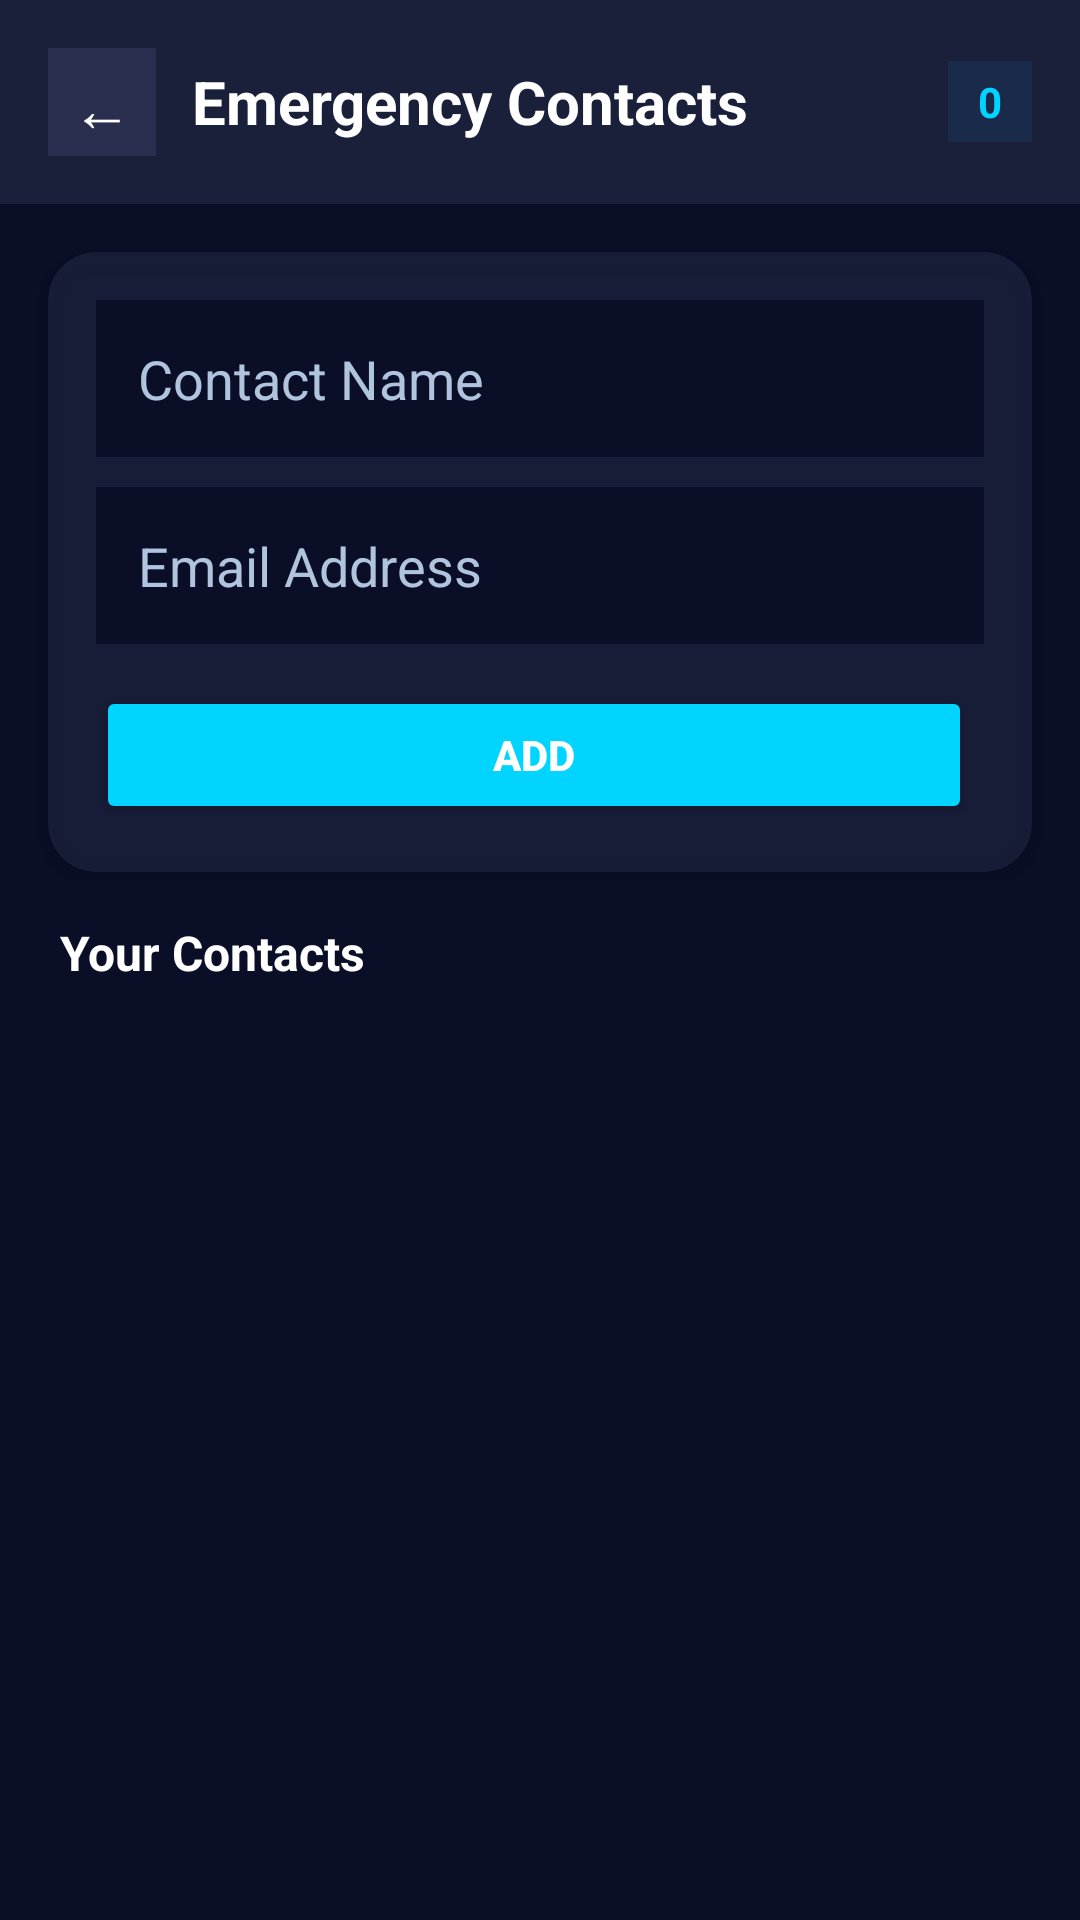

Produce the Android XML layout that renders to this screen, including the resource entries it uses.
<!-- AndroidManifest.xml: application theme Theme.EyeSense -->
<!-- res/layout/activity_contacts.xml -->
<?xml version="1.0" encoding="utf-8"?>
<androidx.constraintlayout.widget.ConstraintLayout xmlns:android="http://schemas.android.com/apk/res/android"
    xmlns:app="http://schemas.android.com/apk/res-auto"
    android:layout_width="match_parent"
    android:layout_height="match_parent"
    android:background="#0A0E27">

    <LinearLayout
        android:id="@+id/headerLayout"
        android:layout_width="match_parent"
        android:layout_height="wrap_content"
        android:orientation="horizontal"
        android:gravity="center_vertical"
        android:padding="16dp"
        android:background="#1A1F3A"
        app:layout_constraintTop_toTopOf="parent"
        app:layout_constraintStart_toStartOf="parent"
        app:layout_constraintEnd_toEndOf="parent">

        <TextView
            android:id="@+id/btnBack"
            android:layout_width="36dp"
            android:layout_height="36dp"
            android:text="←"
            android:textSize="20sp"
            android:textColor="#FFFFFF"
            android:gravity="center"
            android:background="#2A2F4F"
            android:layout_marginEnd="12dp"
            android:padding="6dp" />

        <TextView
            android:layout_width="0dp"
            android:layout_height="wrap_content"
            android:layout_weight="1"
            android:text="Emergency Contacts"
            android:textColor="#FFFFFF"
            android:textSize="20sp"
            android:textStyle="bold" />

        <TextView
            android:id="@+id/tvContactCount"
            android:layout_width="wrap_content"
            android:layout_height="wrap_content"
            android:text="0"
            android:textColor="#00D4FF"
            android:textSize="14sp"
            android:textStyle="bold"
            android:background="#1A2A4A"
            android:paddingHorizontal="10dp"
            android:paddingVertical="4dp" />
    </LinearLayout>

    <androidx.cardview.widget.CardView
        android:id="@+id/formCard"
        android:layout_width="0dp"
        android:layout_height="wrap_content"
        android:layout_marginHorizontal="16dp"
        android:layout_marginTop="16dp"
        app:cardCornerRadius="16dp"
        app:cardBackgroundColor="#DD1A1F3A"
        app:cardElevation="4dp"
        app:layout_constraintTop_toBottomOf="@+id/headerLayout"
        app:layout_constraintStart_toStartOf="parent"
        app:layout_constraintEnd_toEndOf="parent">

        <LinearLayout
            android:layout_width="match_parent"
            android:layout_height="wrap_content"
            android:orientation="vertical"
            android:padding="16dp">

            <TextView
                android:id="@+id/tvEditMode"
                android:layout_width="match_parent"
                android:layout_height="wrap_content"
                android:text="✏️ Editing mode"
                android:textColor="#FFB700"
                android:textSize="13sp"
                android:textStyle="bold"
                android:visibility="gone"
                android:background="#1A2A1A"
                android:padding="6dp"
                android:layout_marginBottom="8dp"
                android:gravity="center" />

            <EditText
                android:id="@+id/etName"
                android:layout_width="match_parent"
                android:layout_height="wrap_content"
                android:hint="Contact Name"
                android:textColor="#FFFFFF"
                android:textColorHint="#B0C4DE"
                android:background="#0A0E27"
                android:padding="14dp"
                android:layout_marginBottom="10dp" />

            <EditText
                android:id="@+id/etEmail"
                android:layout_width="match_parent"
                android:layout_height="wrap_content"
                android:hint="Email Address"
                android:inputType="textEmailAddress"
                android:textColor="#FFFFFF"
                android:textColorHint="#B0C4DE"
                android:background="#0A0E27"
                android:padding="14dp"
                android:layout_marginBottom="14dp" />

            <LinearLayout
                android:layout_width="match_parent"
                android:layout_height="wrap_content"
                android:orientation="horizontal"
                android:gravity="center">

                <Button
                    android:id="@+id/btnAddContact"
                    android:layout_width="0dp"
                    android:layout_height="46dp"
                    android:layout_weight="1"
                    android:text="Add"
                    android:textColor="#FFFFFF"
                    android:textSize="14sp"
                    android:textStyle="bold"
                    android:backgroundTint="#00D4FF"
                    android:layout_marginEnd="4dp" />

                <Button
                    android:id="@+id/btnUpdateContact"
                    android:layout_width="0dp"
                    android:layout_height="46dp"
                    android:layout_weight="1"
                    android:text="Update"
                    android:textColor="#FFFFFF"
                    android:textSize="14sp"
                    android:textStyle="bold"
                    android:backgroundTint="#FFB700"
                    android:visibility="gone"
                    android:layout_marginHorizontal="4dp" />

                <Button
                    android:id="@+id/btnDeleteContact"
                    android:layout_width="0dp"
                    android:layout_height="46dp"
                    android:layout_weight="1"
                    android:text="Delete"
                    android:textColor="#FFFFFF"
                    android:textSize="14sp"
                    android:textStyle="bold"
                    android:backgroundTint="#FF1744"
                    android:visibility="gone"
                    android:layout_marginHorizontal="4dp" />

                <Button
                    android:id="@+id/btnCancelEdit"
                    android:layout_width="0dp"
                    android:layout_height="46dp"
                    android:layout_weight="1"
                    android:text="Cancel"
                    android:textColor="#FFFFFF"
                    android:textSize="14sp"
                    android:textStyle="bold"
                    android:backgroundTint="#424242"
                    android:visibility="gone"
                    android:layout_marginStart="4dp" />
            </LinearLayout>
        </LinearLayout>
    </androidx.cardview.widget.CardView>

    <TextView
        android:id="@+id/tvContactsLabel"
        android:layout_width="wrap_content"
        android:layout_height="wrap_content"
        android:text="Your Contacts"
        android:textColor="#FFFFFF"
        android:textSize="16sp"
        android:textStyle="bold"
        android:layout_marginStart="20dp"
        android:layout_marginTop="16dp"
        app:layout_constraintTop_toBottomOf="@+id/formCard"
        app:layout_constraintStart_toStartOf="parent" />

    <androidx.recyclerview.widget.RecyclerView
        android:id="@+id/rvContacts"
        android:layout_width="0dp"
        android:layout_height="0dp"
        android:layout_marginHorizontal="16dp"
        android:layout_marginTop="8dp"
        android:layout_marginBottom="16dp"
        app:layout_constraintTop_toBottomOf="@+id/tvContactsLabel"
        app:layout_constraintBottom_toBottomOf="parent"
        app:layout_constraintStart_toStartOf="parent"
        app:layout_constraintEnd_toEndOf="parent" />

</androidx.constraintlayout.widget.ConstraintLayout>
<!-- resources referenced by this layout -->
<resources>
  <style name="Theme.EyeSense" parent="Theme.MaterialComponents.DayNight.DarkActionBar">
          
          <item name="colorPrimary">@color/purple_500</item>
          <item name="colorPrimaryVariant">@color/purple_700</item>
          <item name="colorOnPrimary">@color/white</item>
          
          <item name="colorSecondary">@color/teal_200</item>
          <item name="colorSecondaryVariant">@color/teal_700</item>
          <item name="colorOnSecondary">@color/black</item>
          
          <item name="android:statusBarColor">?attr/colorPrimaryVariant</item>
          
      </style>
  <color name="purple_500">#FF6200EE</color>
  <color name="purple_700">#FF3700B3</color>
  <color name="white">#FFFFFFFF</color>
  <color name="teal_200">#FF03DAC5</color>
  <color name="teal_700">#FF018786</color>
  <color name="black">#FF000000</color>
</resources>
